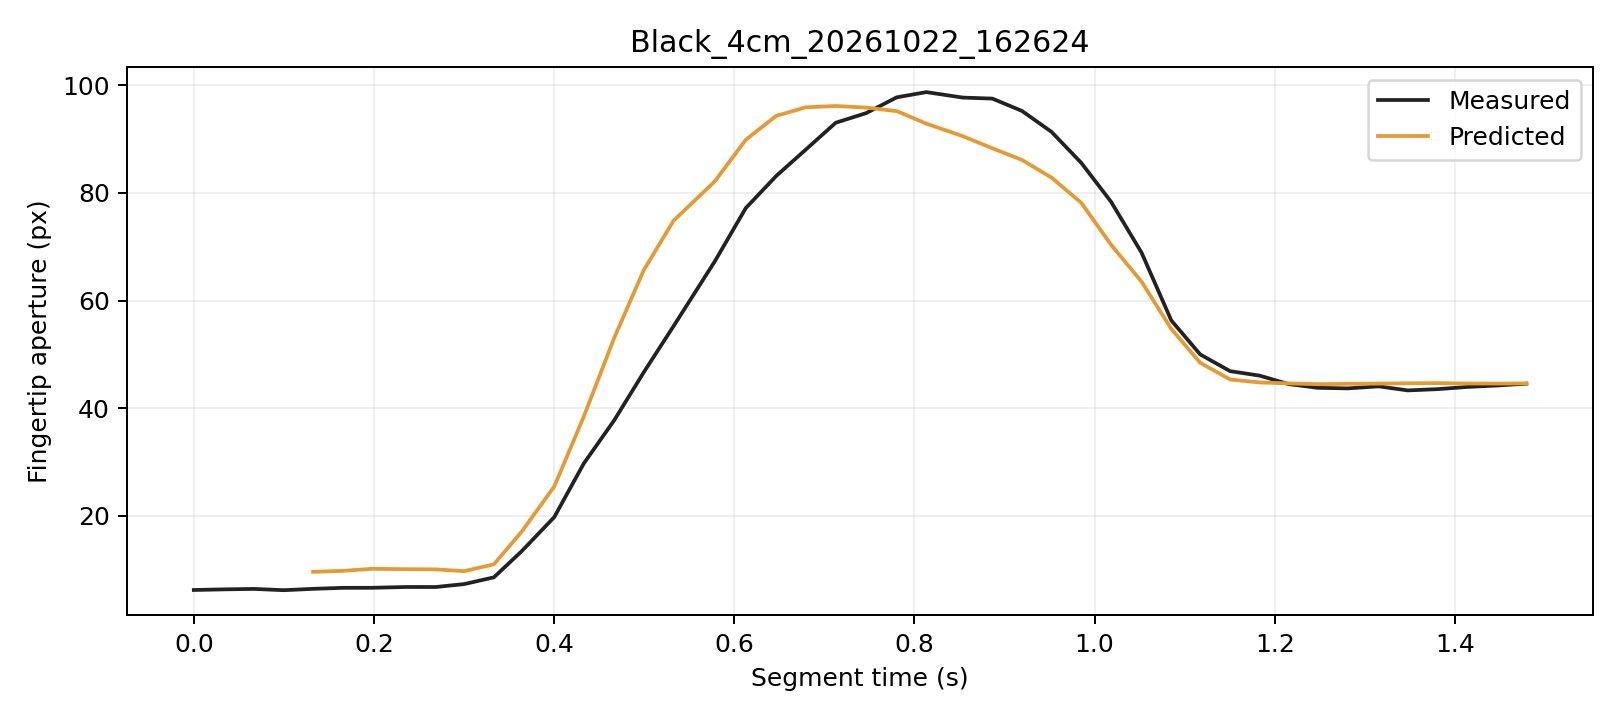

The data file committed next to this chart (first rows):
trial, segment_frame, frame, time_s, distance_px, actual_aperture_px, predicted_window5_px, phase, status
Black_4cm_20261022_162624, 0, 6099, 0.0, 241.9, 6.239, , Initial, window_not_ready
Black_4cm_20261022_162624, 1, 6100, 0.03256, 242, 6.353, , Initial, window_not_ready
Black_4cm_20261022_162624, 2, 6101, 0.06651, 242.2, 6.441, , Initial, window_not_ready
Black_4cm_20261022_162624, 3, 6102, 0.0999, 242.2, 6.201, , Initial, window_not_ready
Black_4cm_20261022_162624, 4, 6103, 0.1324, 242.1, 6.453, 9.615, Initial, ready
Black_4cm_20261022_162624, 5, 6104, 0.1653, 242, 6.64, 9.794, Initial, ready
Black_4cm_20261022_162624, 6, 6105, 0.1981, 241.7, 6.648, 10.17, Initial, ready
Black_4cm_20261022_162624, 7, 6106, 0.2357, 241.8, 6.799, 10.1, Initial, ready
Black_4cm_20261022_162624, 8, 6107, 0.2685, 241.8, 6.793, 10.07, Initial, ready
Black_4cm_20261022_162624, 9, 6108, 0.3002, 241.9, 7.338, 9.742, Initial, ready
Black_4cm_20261022_162624, 10, 6109, 0.3331, 240.9, 8.588, 11.01, Initial, ready
Black_4cm_20261022_162624, 11, 6110, 0.3638, 238.1, 13.41, 17.02, Initial, ready
Black_4cm_20261022_162624, 12, 6111, 0.4002, 235.3, 19.78, 25.46, Grasping, ready
Black_4cm_20261022_162624, 13, 6112, 0.4328, 230.2, 29.72, 38.41, Grasping, ready
Black_4cm_20261022_162624, 14, 6113, 0.4667, 221.9, 37.77, 53.07, Grasping, ready
Black_4cm_20261022_162624, 15, 6114, 0.4997, 212.4, 46.74, 65.74, Grasping, ready
Black_4cm_20261022_162624, 16, 6115, 0.5326, 201.8, 55.27, 74.85, Grasping, ready
Black_4cm_20261022_162624, 17, 6116, 0.5785, 189.1, 67.32, 82.17, Grasping, ready
Black_4cm_20261022_162624, 18, 6117, 0.6127, 176.4, 77.19, 89.88, Grasping, ready
Black_4cm_20261022_162624, 19, 6118, 0.6465, 162.4, 83.15, 94.33, Grasping, ready
Black_4cm_20261022_162624, 20, 6119, 0.6794, 148, 88.07, 95.92, Grasping, ready
Black_4cm_20261022_162624, 21, 6120, 0.7126, 132.8, 93.05, 96.16, Grasping, ready
Black_4cm_20261022_162624, 22, 6121, 0.7467, 117.2, 94.86, 95.86, Grasping, ready
Black_4cm_20261022_162624, 23, 6122, 0.7804, 102.2, 97.78, 95.21, Grasping, ready
Black_4cm_20261022_162624, 24, 6123, 0.8132, 86.83, 98.75, 92.88, Grasping, ready
Black_4cm_20261022_162624, 25, 6124, 0.8538, 71.69, 97.73, 90.55, Grasping, ready
Black_4cm_20261022_162624, 26, 6125, 0.8865, 57.87, 97.54, 88.31, Grasping, ready
Black_4cm_20261022_162624, 27, 6126, 0.9194, 44.59, 95.24, 86.14, Grasping, ready
Black_4cm_20261022_162624, 28, 6127, 0.9522, 32.76, 91.35, 82.86, Grasping, ready
Black_4cm_20261022_162624, 29, 6128, 0.9852, 22.25, 85.61, 78.18, Grasping, ready
Black_4cm_20261022_162624, 30, 6129, 1.018, 13.75, 78.33, 70.35, Grasping, ready
Black_4cm_20261022_162624, 31, 6130, 1.052, 6.649, 68.91, 63.52, Grasping, ready
Black_4cm_20261022_162624, 32, 6131, 1.085, 3.747, 56.32, 54.75, Grasping, ready
Black_4cm_20261022_162624, 33, 6132, 1.117, 2.209, 50.01, 48.46, Grasping, ready
Black_4cm_20261022_162624, 34, 6133, 1.15, 1.713, 46.9, 45.35, Hold, ready
Black_4cm_20261022_162624, 35, 6134, 1.183, 2.481, 46.06, 44.8, Hold, ready
Black_4cm_20261022_162624, 36, 6135, 1.215, 2.732, 44.5, 44.62, Hold, ready
Black_4cm_20261022_162624, 37, 6136, 1.248, 3.753, 43.8, 44.47, Hold, ready
Black_4cm_20261022_162624, 38, 6137, 1.281, 2.79, 43.69, 44.54, Hold, ready
Black_4cm_20261022_162624, 39, 6138, 1.315, 2.613, 44.08, 44.59, Hold, ready
Black_4cm_20261022_162624, 40, 6139, 1.348, 2.342, 43.32, 44.65, Hold, ready
Black_4cm_20261022_162624, 41, 6140, 1.382, 2.208, 43.56, 44.68, Hold, ready
Black_4cm_20261022_162624, 42, 6141, 1.414, 2.522, 43.97, 44.61, Hold, ready
Black_4cm_20261022_162624, 43, 6142, 1.447, 2.599, 44.24, 44.59, Hold, ready
Black_4cm_20261022_162624, 44, 6143, 1.479, 2.057, 44.57, 44.61, Hold, ready
